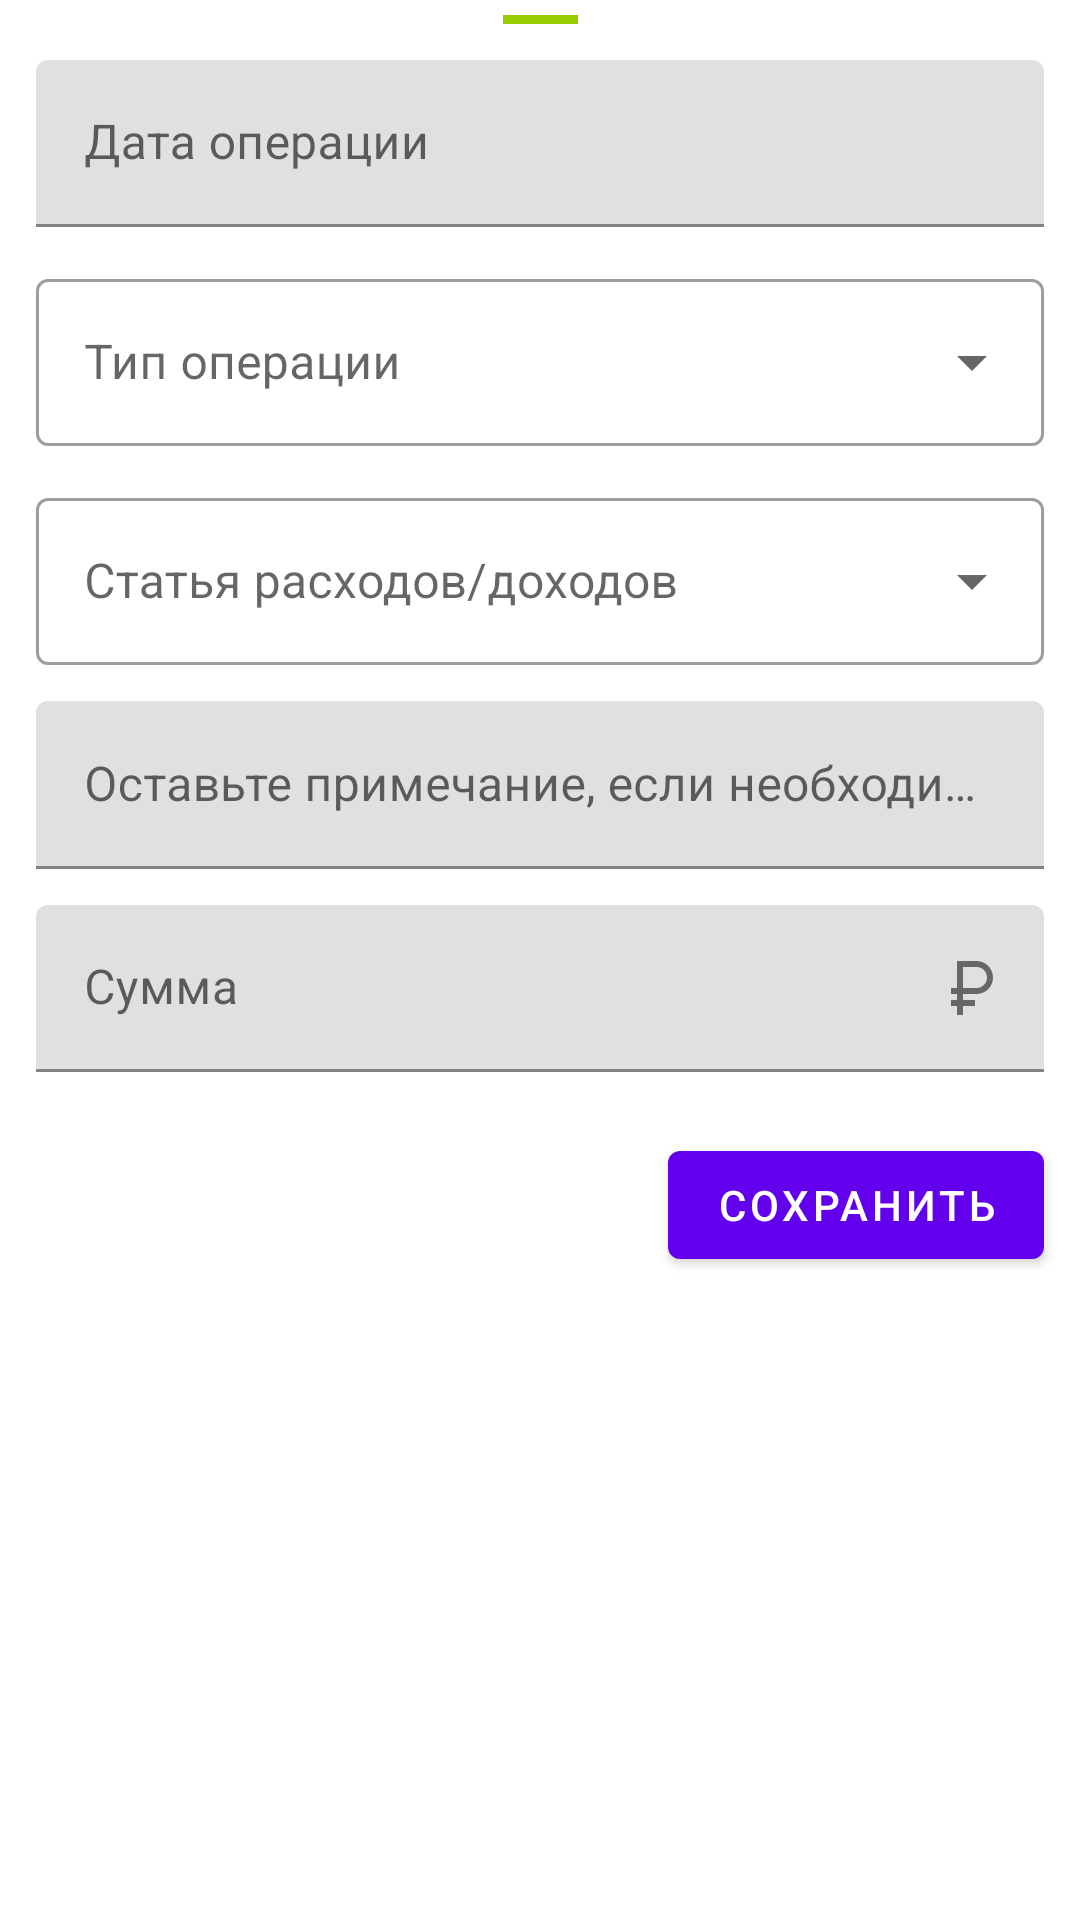

Android layout source for this screen:
<!-- AndroidManifest.xml: application theme AppTheme -->
<!-- res/layout/bottom_sheet_planning_edit.xml -->
<?xml version="1.0" encoding="utf-8"?>
<androidx.constraintlayout.widget.ConstraintLayout xmlns:android="http://schemas.android.com/apk/res/android"
    xmlns:app="http://schemas.android.com/apk/res-auto"
    android:id="@+id/bottom_sheet_container"
    android:layout_width="match_parent"
    android:layout_height="match_parent"
    android:layout_margin="@dimen/margin_12_dp"
    android:background="@android:color/white"
    app:behavior_hideable="true"
    app:behavior_peekHeight="1dp"
    app:layout_behavior="com.google.android.material.bottomsheet.BottomSheetBehavior">


    <View
        android:id="@+id/bottom_sheet_line"
        android:layout_width="25dp"
        android:layout_height="3dp"
        android:layout_marginTop="5dp"
        android:background="@android:color/holo_green_light"
        app:layout_constraintEnd_toEndOf="parent"
        app:layout_constraintStart_toStartOf="parent"
        app:layout_constraintTop_toTopOf="parent" />

    <com.google.android.material.textfield.TextInputLayout
        android:id="@+id/edit_text_date"
        android:layout_width="match_parent"
        android:layout_height="wrap_content"
        android:layout_margin="@dimen/margin_12_dp"
        android:hint="@string/date"
        app:endIconDrawable="@drawable/ic_calendar_month_24"
        app:endIconMode="custom"
        app:layout_constraintEnd_toEndOf="parent"
        app:layout_constraintStart_toStartOf="parent"
        app:layout_constraintTop_toBottomOf="@+id/bottom_sheet_line">

        <com.google.android.material.textfield.TextInputEditText
            android:layout_width="match_parent"
            android:layout_height="wrap_content"
            android:inputType="date" />
    </com.google.android.material.textfield.TextInputLayout>

    <com.google.android.material.textfield.TextInputLayout
        android:id="@+id/account_type_label"
        style="?attr/textInputOutlinedExposedDropdownMenuStyle"
        android:layout_width="match_parent"
        android:layout_height="wrap_content"
        android:layout_gravity="center_horizontal"
        android:layout_margin="@dimen/margin_12_dp"
        app:helperTextEnabled="true"
        app:layout_constraintEnd_toEndOf="parent"
        app:layout_constraintStart_toStartOf="parent"
        app:layout_constraintTop_toBottomOf="@+id/edit_text_date">

        <AutoCompleteTextView
            android:id="@+id/edit_text_account_type_text"
            android:layout_width="match_parent"
            android:layout_height="wrap_content"
            android:hint="Тип операции"
            android:inputType="none"
            app:simpleItems="@array/types_list" />
    </com.google.android.material.textfield.TextInputLayout>

    <com.google.android.material.textfield.TextInputLayout
        android:id="@+id/edit_text_expense_item"
        style="?attr/textInputOutlinedExposedDropdownMenuStyle"
        android:layout_width="match_parent"
        android:layout_height="wrap_content"
        android:layout_gravity="center_horizontal"
        android:layout_margin="@dimen/margin_12_dp"
        app:helperTextEnabled="true"
        app:layout_constraintEnd_toEndOf="parent"
        app:layout_constraintStart_toStartOf="parent"
        app:layout_constraintTop_toBottomOf="@+id/account_type_label">

        <AutoCompleteTextView
            android:id="@+id/edit_text_expense_item_text"
            android:layout_width="match_parent"
            android:layout_height="wrap_content"
            android:hint="Статья расходов/доходов"
            android:inputType="none"
            app:simpleItems="@array/expense_item_list" />
    </com.google.android.material.textfield.TextInputLayout>

    <com.google.android.material.textfield.TextInputLayout
        android:id="@+id/edit_text_account_name"
        style="?attr/textInputOutlinedExposedDropdownMenuStyle"
        android:layout_width="match_parent"
        android:layout_height="wrap_content"
        android:layout_gravity="center_horizontal"
        android:layout_margin="@dimen/margin_12_dp"
        android:hint="@string/debit_account_edit_text"
        android:visibility="gone"
        app:helperTextEnabled="true"
        app:layout_constraintEnd_toEndOf="parent"
        app:layout_constraintStart_toStartOf="parent"
        app:layout_constraintTop_toBottomOf="@+id/edit_text_expense_item">

        <AutoCompleteTextView
            android:layout_width="match_parent"
            android:layout_height="wrap_content"
            android:inputType="none"
            app:simpleItems="@array/debit_account_list" />
    </com.google.android.material.textfield.TextInputLayout>

    <com.google.android.material.textfield.TextInputLayout
        android:id="@+id/edit_text_note"
        android:layout_width="match_parent"
        android:layout_height="56dp"
        android:layout_gravity="center_horizontal"
        android:layout_margin="@dimen/margin_12_dp"
        app:helperTextEnabled="true"
        app:layout_constraintEnd_toEndOf="parent"
        app:layout_constraintStart_toStartOf="parent"
        app:layout_constraintTop_toBottomOf="@+id/edit_text_account_name">

        <com.google.android.material.textfield.TextInputEditText
            android:id="@+id/description"
            android:layout_width="match_parent"
            android:layout_height="match_parent"
            android:hint="Оставьте примечание, если необходимо" />
    </com.google.android.material.textfield.TextInputLayout>

    <com.google.android.material.textfield.TextInputLayout
        android:id="@+id/edit_text_amount"
        android:layout_width="match_parent"
        android:layout_height="wrap_content"
        android:layout_gravity="center_horizontal"
        android:layout_margin="@dimen/margin_12_dp"
        android:hint="@string/amount_edit_text"
        android:inputType="numberDecimal"
        app:endIconDrawable="@drawable/ic_bills_list"
        app:endIconMode="custom"
        app:errorEnabled="true"
        app:layout_constraintEnd_toEndOf="parent"
        app:layout_constraintStart_toStartOf="parent"
        app:layout_constraintTop_toBottomOf="@+id/edit_text_note">

        <com.google.android.material.textfield.TextInputEditText
            android:id="@+id/amount_edit_text"
            android:layout_width="match_parent"
            android:layout_height="wrap_content"
            android:inputType="number" />
    </com.google.android.material.textfield.TextInputLayout>

    <com.google.android.material.button.MaterialButton
        android:id="@+id/save_button"
        style="Widget.Material3.Button.IconButton.Filled"
        android:layout_width="wrap_content"
        android:layout_height="wrap_content"
        android:layout_marginEnd="@dimen/margin_12_dp"
        android:text="@string/save_expense_item"
        app:icon="@drawable/ic_plus_fab"
        app:layout_constraintEnd_toEndOf="parent"
        app:layout_constraintTop_toBottomOf="@+id/edit_text_amount" />


</androidx.constraintlayout.widget.ConstraintLayout>
<!-- resources referenced by this layout -->
<resources>
  <string-array name="debit_account_list" translatable="false">
          <item>Тинькофф *8888</item>
          <item>Сбербанк *5555</item>
          <item>Альфабанк *3333</item>
          <item>Тинькофф кредитная </item>
      </string-array>
  <string-array name="expense_item_list" translatable="false">
          <item>Продукты</item>
          <item>ЖКХ</item>
          <item>Зарплата</item>
          <item>Ресторан</item>
      </string-array>
  <string-array name="types_list" translatable="false">
          <item>Доход</item>
          <item>Расход</item>
          <item>Корректировка</item>
      </string-array>
  <dimen name="margin_12_dp">12dp</dimen>
  <!-- drawable ic_bills_list (drawable) -->
  <vector android:height="24dp" android:tint="#000000"
      android:viewportHeight="24" android:viewportWidth="24"
      android:width="24dp" xmlns:android="http://schemas.android.com/apk/res/android">
      <path android:fillColor="@android:color/white" android:pathData="M13.5,3H7v9H5v2h2v2H5v2h2v3h2v-3h4v-2H9v-2h4.5c3.04,0 5.5,-2.46 5.5,-5.5C19,5.46 16.54,3 13.5,3zM13.5,12H9V5h4.5C15.43,5 17,6.57 17,8.5S15.43,12 13.5,12z"/>
  </vector>
  <string name="amount_edit_text">Сумма</string>
  <string name="date">Дата операции</string>
  <string name="debit_account_edit_text">Счёт списания/пополнения</string>
  <string name="save_expense_item">Cохранить</string>
</resources>
